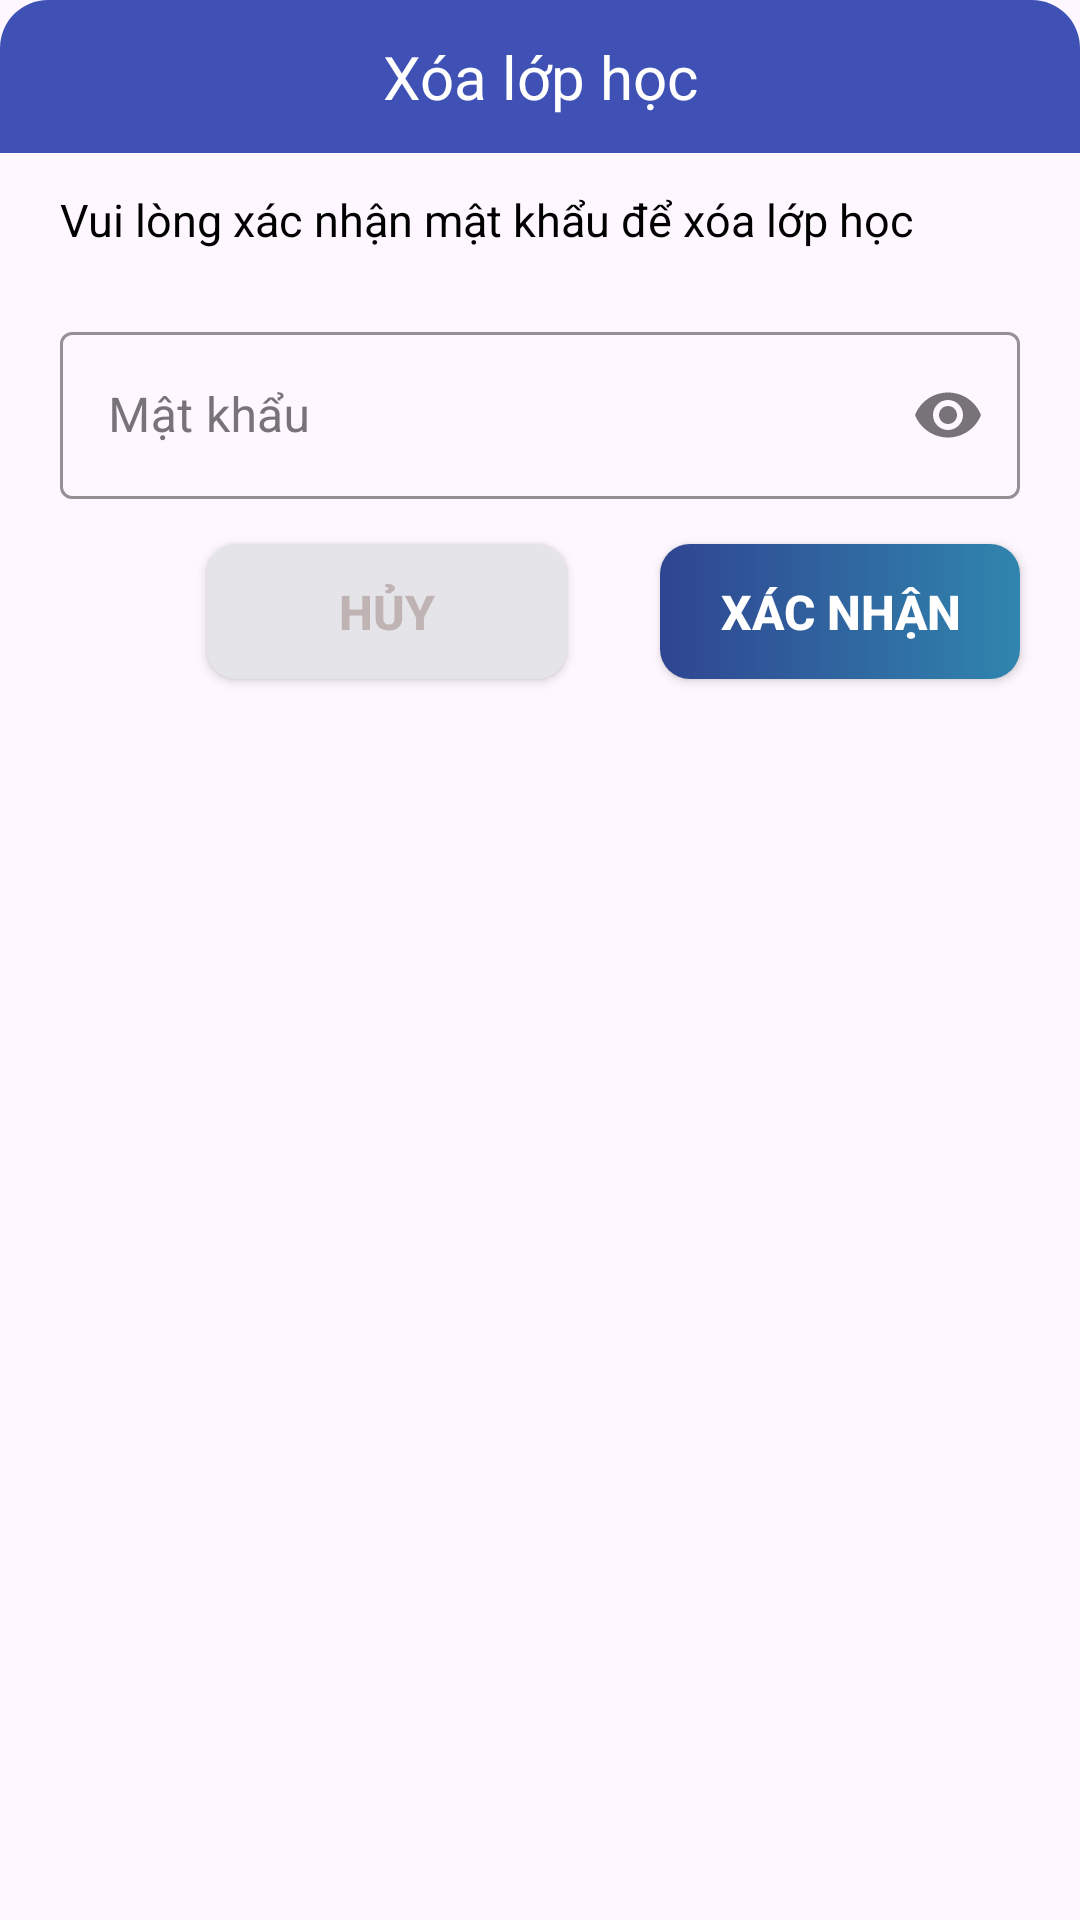

Here is an Android app screen rendered from its layout file. Give the layout XML and the strings, colors and styles it references.
<!-- AndroidManifest.xml: application theme Theme.QuanLySinhVienLan1 -->
<!-- res/layout/custom_dialog_delete_classroom.xml -->
<?xml version="1.0" encoding="utf-8"?>
<androidx.constraintlayout.widget.ConstraintLayout xmlns:android="http://schemas.android.com/apk/res/android"
    xmlns:app="http://schemas.android.com/apk/res-auto"
    android:layout_width="match_parent"
    android:layout_height="wrap_content"
    android:layout_margin="16dp"
    android:background="@drawable/custom_dialog_add_class"
    android:paddingBottom="20dp">

    <TextView
        android:id="@+id/txt_Title"
        android:layout_width="match_parent"
        android:layout_height="wrap_content"

        android:background="@drawable/custom_head_dialog_add_class"
        android:gravity="center"
        android:paddingVertical="12dp"
        android:text="Xóa lớp học"
        android:textColor="@color/white"
        android:textSize="20dp"
        app:layout_constraintEnd_toEndOf="parent"
        app:layout_constraintStart_toStartOf="parent"
        app:layout_constraintTop_toTopOf="parent" />
    <TextView
        android:id="@+id/txt_ConfirmTitle"
        android:layout_width="match_parent"
        android:layout_height="wrap_content"
        android:paddingVertical="12dp"
        android:text="Vui lòng xác nhận mật khẩu để xóa lớp học"
        android:textColor="@color/black"
        android:textSize="15dp"
        android:layout_marginStart="20dp"
        app:layout_constraintEnd_toEndOf="parent"
        app:layout_constraintStart_toStartOf="parent"
        app:layout_constraintTop_toBottomOf="@+id/txt_Title"/>
    <com.google.android.material.textfield.TextInputLayout
        android:id="@+id/box_ConfirmDeleteClassroom"
        style="@style/MyTextInputLayout"
        android:layout_width="match_parent"
        android:layout_height="wrap_content"
        android:layout_marginHorizontal="20dp"
        android:layout_marginTop="10dp"
        android:hint="Mật khẩu"
        app:endIconMode="password_toggle"
        app:layout_constraintEnd_toEndOf="parent"
        app:layout_constraintStart_toStartOf="parent"
        app:layout_constraintTop_toBottomOf="@+id/txt_ConfirmTitle">

        <com.google.android.material.textfield.TextInputEditText
            android:id="@+id/edt_ConfirmDeleteClassroom"
            style="@style/MyTextInputEditText"
            android:layout_width="match_parent"
            android:layout_height="wrap_content"
            android:inputType="textPassword" />
    </com.google.android.material.textfield.TextInputLayout>



    <androidx.appcompat.widget.AppCompatButton
        android:id="@+id/btn_ConfirmDeleteClassroom"
        android:layout_width="120dp"
        android:layout_height="45dp"
        android:layout_marginTop="15dp"
        android:layout_marginEnd="20dp"
        android:background="@drawable/custom_button_confirm_change_password"
        android:text="Xác nhận"
        android:textColor="@color/white"
        android:textSize="16sp"
        android:textStyle="bold"
        app:layout_constraintEnd_toEndOf="parent"
        app:layout_constraintHorizontal_bias="1.0"
        app:layout_constraintStart_toStartOf="parent"
        app:layout_constraintTop_toBottomOf="@+id/box_ConfirmDeleteClassroom" />


    <androidx.appcompat.widget.AppCompatButton
        android:id="@+id/btn_CancelDeleteClassroom"
        android:layout_width="120dp"
        android:layout_height="45dp"
        android:layout_marginTop="15dp"
        android:layout_marginEnd="30dp"
        android:background="@drawable/custom_button_cancel"
        android:text="Hủy"
        android:textColor="#BFB3B3"
        android:textSize="16sp"
        android:textStyle="bold"
        app:layout_constraintEnd_toStartOf="@+id/btn_ConfirmDeleteClassroom"
        app:layout_constraintHorizontal_bias="0.984"
        app:layout_constraintStart_toStartOf="parent"
        app:layout_constraintTop_toBottomOf="@+id/box_ConfirmDeleteClassroom" />

    <RelativeLayout
        android:id="@+id/prb_DeleteClassroom"
        android:layout_width="wrap_content"
        android:layout_height="wrap_content"
        android:visibility="gone"
        app:layout_constraintBottom_toBottomOf="@+id/btn_ConfirmDeleteClassroom"
        app:layout_constraintEnd_toEndOf="@+id/btn_ConfirmDeleteClassroom"
        app:layout_constraintStart_toStartOf="@+id/btn_ConfirmDeleteClassroom"
        app:layout_constraintTop_toTopOf="@+id/btn_ConfirmDeleteClassroom">

        <ProgressBar
            android:layout_width="wrap_content"
            android:layout_height="wrap_content"
            android:layout_centerInParent="true"
            android:indeterminateTint="@color/black"/>
    </RelativeLayout>

</androidx.constraintlayout.widget.ConstraintLayout>
<!-- resources referenced by this layout -->
<resources>
  <color name="black">#FF000000</color>
  <color name="white">#FFFFFFFF</color>
  <!-- drawable custom_button_cancel (drawable) -->
  <?xml version="1.0" encoding="utf-8"?>
  <selector xmlns:android="http://schemas.android.com/apk/res/android">
      <item android:state_enabled="true" android:state_pressed="false">
          <ripple android:color="?android:attr/colorControlHighlight">
              <item>
                  <shape android:shape="rectangle">
                      <corners android:radius="10dp"/>
                      <solid android:color="@color/gray"/>
                  </shape>
              </item>
          </ripple>
      </item>
      <item android:state_enabled="true" android:state_pressed="true">
          <ripple android:color="?android:attr/colorControlHighlight">
              <item>
                  <shape android:shape="rectangle">
                      <corners android:radius="10dp"/>
                      <solid android:color="#ADACAF"/>
                  </shape>
              </item>
          </ripple>
      </item>
  </selector>
  <!-- drawable custom_button_confirm_change_password (drawable) -->
  <?xml version="1.0" encoding="utf-8"?>
  <selector xmlns:android="http://schemas.android.com/apk/res/android">
      <item android:state_enabled="true" android:state_pressed="false">
          <ripple android:color="?android:attr/colorControlHighlight">
              <item>
                  <shape android:shape="rectangle">
                      <corners android:radius="10dp"/>
                      <gradient
                          android:startColor="#2F4591"
                          android:endColor="#3085AE"
                          android:angle="0"/>
                  </shape>
              </item>
          </ripple>
      </item>
      <item android:state_enabled="true" android:state_pressed="true">
          <ripple android:color="?android:attr/colorControlHighlight">
              <item>
                  <shape android:shape="rectangle">
                      <corners android:radius="10dp"/>
                      <solid android:color="#D8DADF"/>
                  </shape>
              </item>
          </ripple>
      </item>
  </selector>
  <!-- drawable custom_head_dialog_add_class (drawable) -->
  <?xml version="1.0" encoding="utf-8"?>
  <shape xmlns:android="http://schemas.android.com/apk/res/android">
      <corners android:topLeftRadius="16dp"
          android:topRightRadius="16dp"/>
      <solid android:color="@color/BLUE_P_S"/>
  </shape>
  <style name="MyTextInputEditText">
          <item name="android:textColor">@android:color/black</item>
          <item name="android:textCursorDrawable">@drawable/custom_cursor</item>
      </style>
  <style name="MyTextInputLayout" parent="Widget.MaterialComponents.TextInputLayout.OutlinedBox">
          <item name="boxStrokeColor">#787379</item>
          <item name="hintTextColor">#787379</item>
          <item name="android:textColorHint">#787379</item>
          <item name="android:textSize">19sp</item>
          <item name="startIconTint">#787379</item>
          <item name="endIconTint">#787379</item>
      </style>
  <style name="Theme.QuanLySinhVienLan1" parent="Base.Theme.QuanLySinhVienLan1" />
  <color name="gray">#E5E4E9</color>
  <color name="BLUE_P_S">#3F51B5</color>
  <!-- drawable custom_cursor (drawable) -->
  <?xml version="1.0" encoding="utf-8"?>
  <shape xmlns:android="http://schemas.android.com/apk/res/android">
      <size android:width="1dp" />
      <solid android:color="@color/black"/>
      <stroke android:color="@color/black"/>
  </shape>
  <style name="Base.Theme.QuanLySinhVienLan1" parent="Theme.Material3.DayNight.NoActionBar">
          <item name="android:statusBarColor">@color/statusBar</item>
      </style>
  <color name="statusBar">#07184a</color>
</resources>
